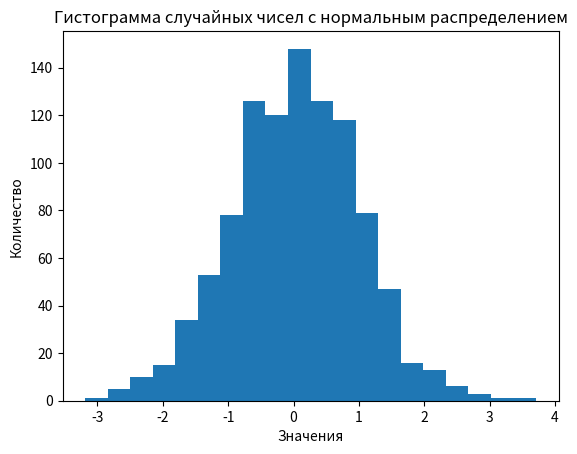

Write the Python code that produced this figure.
import numpy as np
import matplotlib.pyplot as plt

# Шаг 1: Генерируем массив из 1000 случайных чисел с нормальным распределением
# np.random.normal(mean, std_dev, size)
numbers = np.random.normal(0, 1, 1000)  # среднее 0, стандартное отклонение 1

# Шаг 2: Строим гистограмму из этих чисел
# bins=20 означает, что у нас будет 20 столбцов
plt.hist(numbers, bins=20)

# Шаг 3: Добавляем подписи и заголовок
plt.xlabel('Значения')        # подпись по горизонтальной оси
plt.ylabel('Количество')       # подпись по вертикальной оси
plt.title('Гистограмма случайных чисел с нормальным распределением')

# Шаг 4: Показываем график
plt.show()
